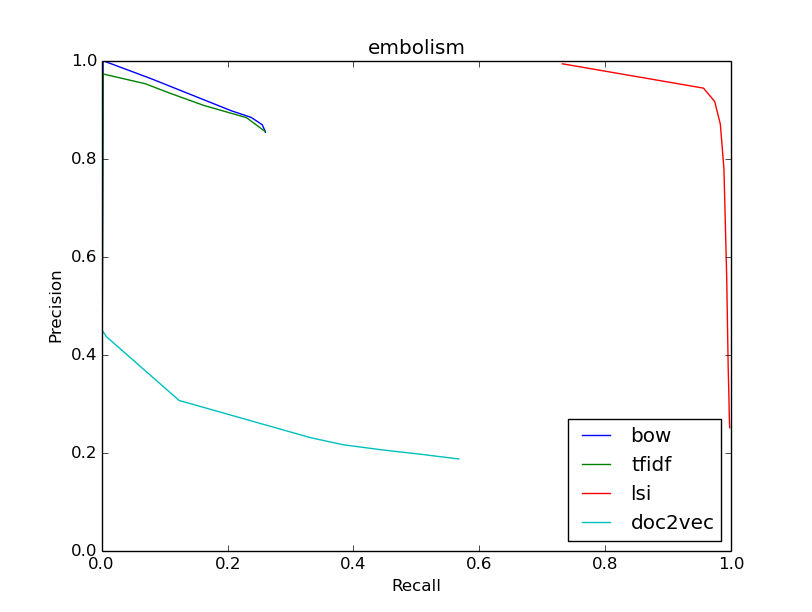

The file beside this chart, header and first rows:
bow
0.8541, 0.2601
0.8541, 0.2601
0.856, 0.2599
0.8695, 0.2551
0.8843, 0.2377
0.8979, 0.2061
0.9637, 0.07805
1.0, 0.002392
0, 0.0
0, 0.0
0, 0.0
tfidf
0.8555, 0.2599
0.8555, 0.2599
0.8838, 0.2303
0.9089, 0.1623
0.9344, 0.1072
0.9531, 0.06944
0.973, 0.002461
0.0, 0.0
0.0, 0.0
0, 0.0
0, 0.0
lsi
0.2511, 0.9975
0.2511, 0.9975
0.2763, 0.9969
0.3053, 0.9964
0.3381, 0.9958
0.3736, 0.9951
0.559, 0.9928
0.7797, 0.9884
0.8708, 0.9826
0.9168, 0.9737
0.9441, 0.9559
doc2vec
0.1873, 0.5673
0.1873, 0.5673
0.197, 0.5065
0.206, 0.4446
0.2163, 0.3837
0.2308, 0.3318
0.3067, 0.1232
0.4366, 0.007997
0.45, 0.0006151
1.0, 0.0001367
0, 0.0
